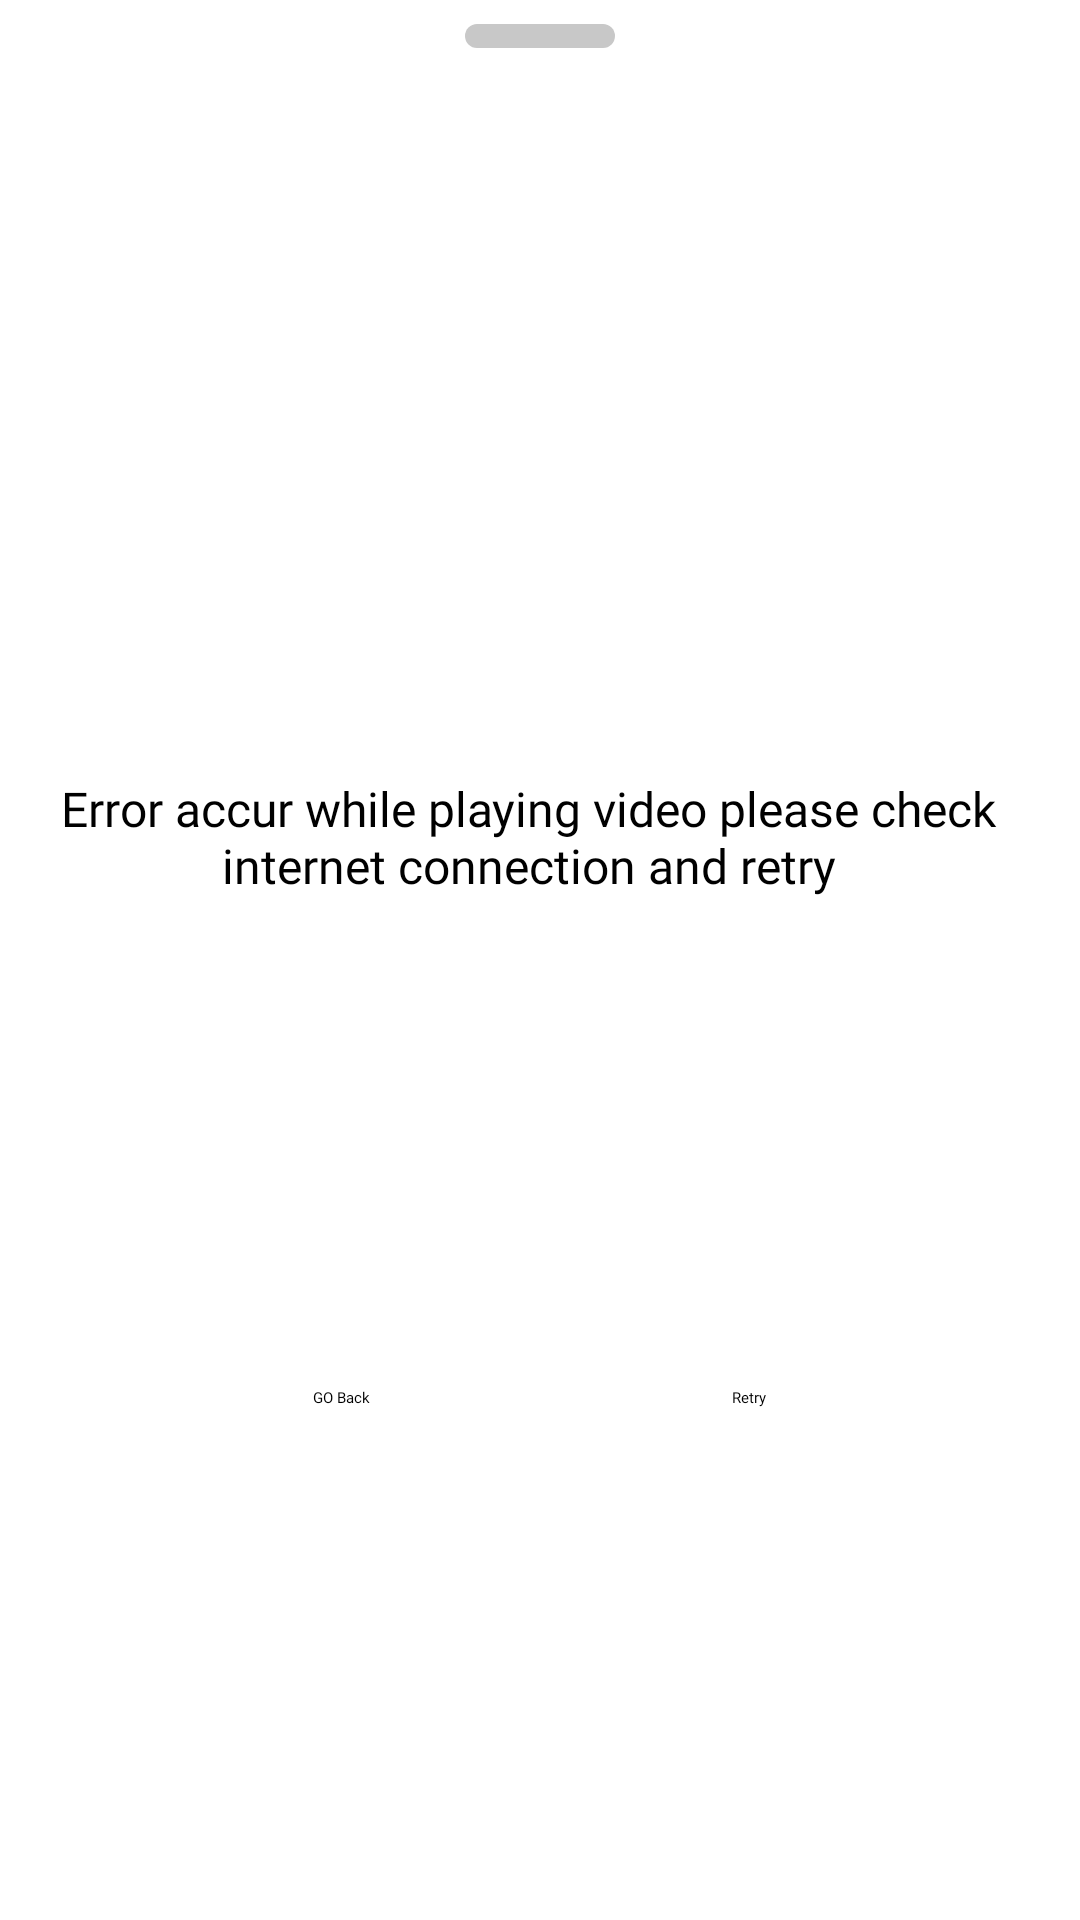

Here is an Android app screen rendered from its layout file. Give the layout XML and the strings, colors and styles it references.
<!-- AndroidManifest.xml: application theme Theme.MySplash -->
<!-- res/layout/bottom_sheet.xml -->
<?xml version="1.0" encoding="utf-8"?>
<androidx.constraintlayout.widget.ConstraintLayout xmlns:android="http://schemas.android.com/apk/res/android"
    xmlns:app="http://schemas.android.com/apk/res-auto"
    xmlns:tools="http://schemas.android.com/tools"
    android:layout_width="match_parent"
    android:layout_height="wrap_content"
    android:background="@drawable/shape_bottom_sheet"
    android:orientation="vertical">

    <View
        android:id="@+id/view_down_btn_id"
        android:layout_width="@dimen/value_50dp"
        android:layout_height="@dimen/value_8dp"
        android:layout_marginTop="@dimen/value_8dp"
        android:layout_marginBottom="@dimen/value_12dp"
        android:background="@drawable/shape_bottom_down_btn"
        app:layout_constraintEnd_toEndOf="parent"
        app:layout_constraintStart_toStartOf="parent"
        app:layout_constraintTop_toTopOf="parent" />

    <ImageView
        android:id="@+id/iv_no_internet_connection"
        android:layout_width="match_parent"
        android:layout_height="wrap_content"
        android:layout_marginTop="@dimen/value_32dp"
        android:src="@drawable/ic_baseline_not_interested_24"
        app:layout_constraintEnd_toEndOf="parent"
        app:layout_constraintStart_toStartOf="parent"
        app:layout_constraintTop_toBottomOf="@+id/view_down_btn_id" />

    <TextView
        android:id="@+id/text_msg"
        android:layout_width="match_parent"
        android:layout_height="wrap_content"
        android:layout_marginTop="@dimen/value_24dp"
        android:layout_marginEnd="@dimen/value_8dp"
        android:layout_marginBottom="@dimen/value_8dp"
        android:gravity="center"
        android:fontFamily="@font/comfortaa_semibold"
        android:textColor="@color/black"
        android:textSize="@dimen/text_siz_16"
        android:text="@string/no_internet_connection"
        app:layout_constraintBottom_toTopOf="@+id/btn_reload"
        app:layout_constraintEnd_toEndOf="parent"
        app:layout_constraintStart_toStartOf="parent"
        app:layout_constraintTop_toBottomOf="@+id/iv_no_internet_connection" />

    <TextView
        android:id="@+id/btn_reload"
        android:layout_width="wrap_content"
        android:layout_height="wrap_content"
        android:layout_marginStart="@dimen/value_8dp"
        android:layout_marginEnd="@dimen/value_8dp"
        android:layout_marginBottom="@dimen/value_16dp"
        android:drawablePadding="@dimen/value_12dp"
        android:fontFamily="@font/comfortaa_semibold"
        android:gravity="center"
        android:padding="@dimen/value_8dp"
        android:text="@string/retry"
        android:textColor="@color/black"
        app:drawableLeftCompat="@drawable/ic_baseline_refresh_24"
        app:layout_constraintBottom_toBottomOf="parent"
        app:layout_constraintEnd_toEndOf="parent"
        app:layout_constraintStart_toEndOf="@+id/id_go_back"
        app:layout_constraintTop_toBottomOf="@+id/text_msg" />

    <TextView
        android:id="@+id/id_go_back"
        android:layout_width="wrap_content"
        android:layout_height="wrap_content"
        android:layout_marginStart="@dimen/value_8dp"
        android:layout_marginEnd="@dimen/value_8dp"
        android:drawablePadding="@dimen/value_12dp"
        android:fontFamily="@font/comfortaa_semibold"
        android:gravity="center"
        android:padding="@dimen/value_8dp"
        android:text="@string/go_back"
        android:textColor="@color/black"
        app:drawableLeftCompat="@drawable/ic_baseline_arrow_back_24"
        app:layout_constraintBottom_toBottomOf="@+id/btn_reload"
        app:layout_constraintEnd_toStartOf="@+id/btn_reload"
        app:layout_constraintStart_toStartOf="parent"
        app:layout_constraintTop_toTopOf="@+id/btn_reload" />
</androidx.constraintlayout.widget.ConstraintLayout>
<!-- resources referenced by this layout -->
<resources>
  <color name="black">#FF000000</color>
  <dimen name="text_siz_16">16sp</dimen>
  <dimen name="value_12dp">16dp</dimen>
  <dimen name="value_16dp">16dp</dimen>
  <dimen name="value_24dp">24dp</dimen>
  <dimen name="value_32dp">32dp</dimen>
  <dimen name="value_50dp">50dp</dimen>
  <dimen name="value_8dp">8dp</dimen>
  <!-- drawable ic_baseline_not_interested_24 (drawable) -->
  <vector xmlns:android="http://schemas.android.com/apk/res/android"
      android:width="40dp"
      android:height="40dp"
      android:viewportWidth="24"
      android:viewportHeight="24"
      android:tint="?attr/colorControlNormal">
    <path
        android:fillColor="@android:color/white"
        android:pathData="M12,2C6.48,2 2,6.48 2,12s4.48,10 10,10 10,-4.48 10,-10S17.52,2 12,2zM12,20c-4.42,0 -8,-3.58 -8,-8 0,-1.85 0.63,-3.55 1.69,-4.9L16.9,18.31C15.55,19.37 13.85,20 12,20zM18.31,16.9L7.1,5.69C8.45,4.63 10.15,4 12,4c4.42,0 8,3.58 8,8 0,1.85 -0.63,3.55 -1.69,4.9z"/>
  </vector>
  <!-- drawable shape_bottom_down_btn (drawable) -->
  <?xml version="1.0" encoding="utf-8"?>
  <shape android:shape="rectangle" xmlns:android="http://schemas.android.com/apk/res/android">
  <corners android:radius="12dp"/>
      <solid  android:color="@color/rv_gray"/>
  </shape>
  <!-- drawable shape_bottom_sheet (drawable) -->
  <?xml version="1.0" encoding="utf-8"?>
  <shape android:shape="rectangle" xmlns:android="http://schemas.android.com/apk/res/android">
  <solid android:color="?android:attr/colorBackground"/>
  
      <corners android:topRightRadius="20dp"
          android:topLeftRadius="20dp"/>
  </shape>
  <string name="go_back">GO Back</string>
  <string name="no_internet_connection">Error accur while playing video please check internet connection and retry</string>
  <string name="retry">Retry</string>
  <style name="Theme.MySplash" parent="Theme.SplashScreen">
          <item name="windowSplashScreenBackground">@color/white</item>
          <item name="windowSplashScreenAnimatedIcon">@mipmap/ic_launcher</item>
          <item name="postSplashScreenTheme">@style/Theme.VideosApp</item>
      </style>
  <color name="rv_gray">#C8C8C8</color>
  <color name="white">#FFFFFFFF</color>
  <style name="Theme.VideosApp" parent="Theme.MaterialComponents.DayNight.NoActionBar">
          
          <item name="colorPrimary">@color/purple_500</item>
          <item name="colorPrimaryVariant">@color/black</item>
          <item name="colorOnPrimary">@color/white</item>
          
          <item name="colorSecondary">@color/teal_200</item>
          <item name="colorSecondaryVariant">@color/teal_700</item>
          <item name="colorOnSecondary">@color/black</item>
          
          
      </style>
  <color name="purple_500">#FF6200EE</color>
  <color name="teal_200">#FF03DAC5</color>
  <color name="teal_700">#FF018786</color>
</resources>
